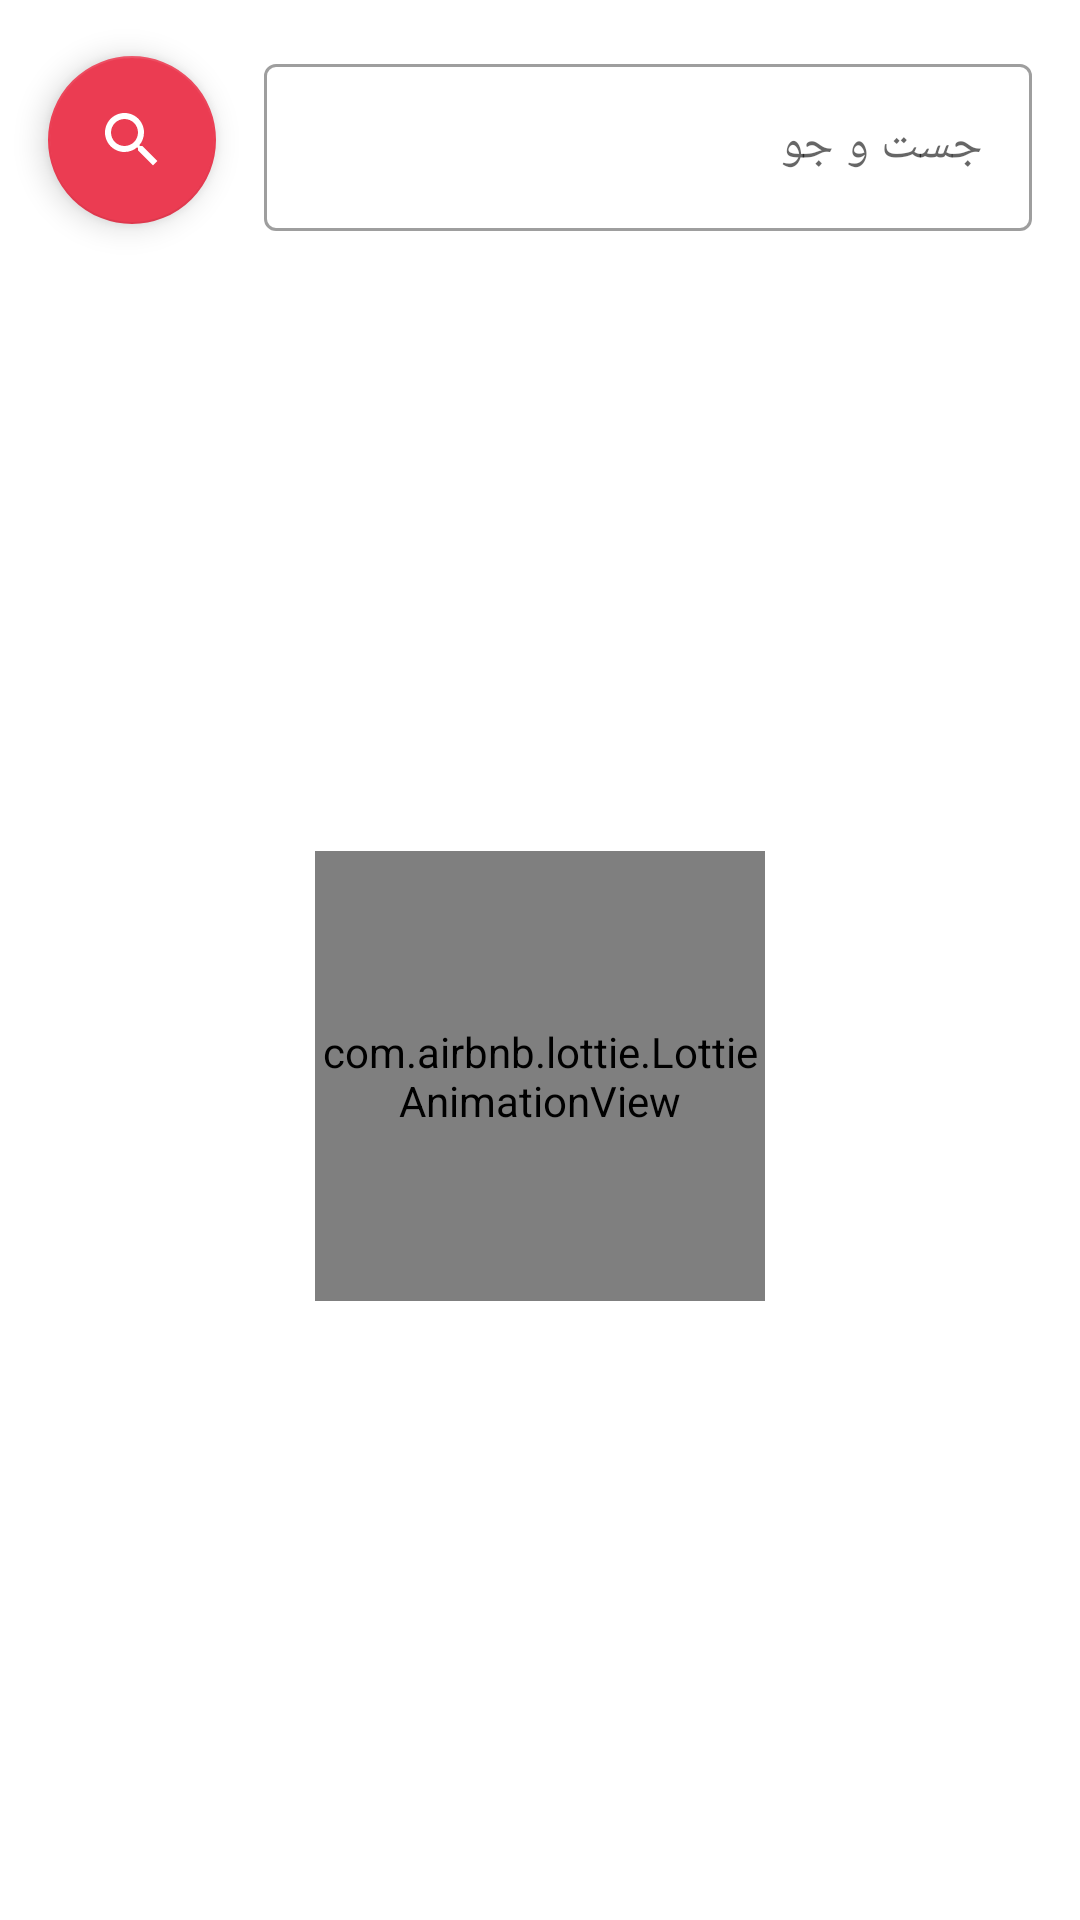

Write the Android layout XML for this screen, with the resource values it uses.
<!-- AndroidManifest.xml: application theme Theme.OnlineShoppingApp -->
<!-- res/layout/fragment_search.xml -->
<?xml version="1.0" encoding="utf-8"?>
<androidx.constraintlayout.widget.ConstraintLayout xmlns:android="http://schemas.android.com/apk/res/android"
    xmlns:app="http://schemas.android.com/apk/res-auto"
    xmlns:tools="http://schemas.android.com/tools"
    android:layout_width="match_parent"
    android:layout_height="match_parent"
    android:background="@color/white"
    android:id="@+id/layout"
    tools:context=".ui.search.SearchFragment">

    <com.google.android.material.textfield.TextInputLayout
        android:id="@+id/textInputLayout"
        style="@style/Widget.MaterialComponents.TextInputLayout.OutlinedBox"
        android:layout_width="0dp"
        android:layout_height="wrap_content"
        android:layout_marginStart="16dp"
        android:layout_marginTop="16dp"
        android:layout_marginEnd="16dp"
        android:hint="@string/search"
        app:layout_constraintEnd_toEndOf="parent"
        app:layout_constraintStart_toEndOf="@+id/btn_search"
        app:layout_constraintTop_toTopOf="parent">

        <com.google.android.material.textfield.TextInputEditText
            android:id="@+id/et_search"
            android:layout_width="match_parent"
            android:layout_height="match_parent" />
    </com.google.android.material.textfield.TextInputLayout>

    <com.google.android.material.floatingactionbutton.FloatingActionButton
        android:id="@+id/btn_search"
        android:layout_width="wrap_content"
        android:layout_height="wrap_content"
        android:layout_marginStart="16dp"
        android:layout_weight="1"
        android:clickable="true"
        android:focusable="true"
        android:src="@drawable/ic_baseline_search_24"
        app:layout_constraintBottom_toBottomOf="@+id/textInputLayout"
        app:layout_constraintStart_toStartOf="parent"
        app:layout_constraintTop_toTopOf="@+id/textInputLayout"
        app:tint="@color/white"
        tools:ignore="ContentDescription" />

    <androidx.recyclerview.widget.RecyclerView
        android:id="@+id/rv_products"
        android:visibility="gone"
        android:layout_width="match_parent"
        android:layout_height="0dp"
        android:layout_marginStart="8dp"
        android:layout_marginEnd="8dp"
        android:clipToPadding="false"
        android:paddingBottom="20dp"
        app:layoutManager="androidx.recyclerview.widget.LinearLayoutManager"
        app:layout_constraintBottom_toBottomOf="parent"
        app:layout_constraintEnd_toEndOf="parent"
        app:layout_constraintHorizontal_bias="0.456"
        app:layout_constraintStart_toStartOf="parent"
        app:layout_constraintTop_toBottomOf="@+id/textInputLayout"
        tools:listitem="@layout/product_item" />

    <com.airbnb.lottie.LottieAnimationView
        android:id="@+id/lottie"
        android:layout_width="150dp"
        android:layout_height="150dp"
        android:gravity="center"
        app:layout_constraintBottom_toBottomOf="parent"
        app:layout_constraintEnd_toEndOf="parent"
        app:layout_constraintStart_toStartOf="parent"
        app:layout_constraintTop_toBottomOf="@+id/textInputLayout"
        app:lottie_autoPlay="true"
        app:lottie_loop="true"
        app:lottie_rawRes="@raw/loading" />

</androidx.constraintlayout.widget.ConstraintLayout>
<!-- res/layout/product_item.xml (included above) -->
<?xml version="1.0" encoding="utf-8"?>
<layout xmlns:android="http://schemas.android.com/apk/res/android"
    xmlns:app="http://schemas.android.com/apk/res-auto"
    xmlns:tools="http://schemas.android.com/tools">
    <data>
        <variable
            name="product"
            type="com.example.onlineshoppingapp.data.model.Product" />
    </data>

    <LinearLayout
        android:layout_width="wrap_content"
        android:layout_margin="8dp"
        android:layout_height="wrap_content">
        <androidx.cardview.widget.CardView
            android:layout_width="match_parent"
            app:cardCornerRadius="16dp"
            android:layout_height="match_parent">

            <androidx.constraintlayout.widget.ConstraintLayout
                android:layout_width="match_parent"
                android:layout_height="match_parent"
                android:background="?attr/colorOnPrimary"
                tools:ignore="MissingDefaultResource">

                <ImageView
                    android:id="@+id/image"
                    android:layout_width="160dp"
                    android:layout_height="135dp"
                    android:layout_marginStart="8dp"
                    android:layout_marginTop="8dp"
                    android:layout_marginEnd="8dp"
                    app:layout_constraintEnd_toEndOf="parent"
                    app:layout_constraintHorizontal_bias="0.5"
                    app:layout_constraintStart_toStartOf="parent"
                    app:layout_constraintTop_toTopOf="parent"
                    tools:ignore="ContentDescription" />

                <TextView
                    android:id="@+id/tv_name"
                    android:padding="8dp"
                    android:layout_width="0dp"
                    android:layout_height="wrap_content"
                    android:gravity="center"
                    android:ellipsize="end"
                    android:maxLines="2"
                    android:text="@{product.name}"
                    android:textSize="15sp"
                    app:layout_constraintEnd_toEndOf="@+id/image"
                    app:layout_constraintHorizontal_bias="0.5"
                    app:layout_constraintStart_toStartOf="@+id/image"
                    app:layout_constraintTop_toBottomOf="@id/image" />

                <TextView
                    android:id="@+id/tv_price"
                    android:padding="8dp"
                    android:layout_width="0dp"
                    android:layout_height="wrap_content"
                    android:gravity="center"
                    android:ellipsize="end"
                    android:textSize="15sp"
                    app:layout_constraintEnd_toEndOf="@+id/image"
                    app:layout_constraintHorizontal_bias="0.5"
                    app:layout_constraintStart_toStartOf="@+id/image"
                    app:layout_constraintTop_toBottomOf="@id/tv_name" />

            </androidx.constraintlayout.widget.ConstraintLayout>

        </androidx.cardview.widget.CardView>

    </LinearLayout>

</layout>
<!-- resources referenced by this layout -->
<resources>
  <color name="white">#FFFFFFFF</color>
  <!-- drawable ic_baseline_search_24 (drawable) -->
  <vector android:height="24dp" android:tint="@color/purple_500"
      android:viewportHeight="24" android:viewportWidth="24"
      android:width="24dp" xmlns:android="http://schemas.android.com/apk/res/android">
      <path android:fillColor="@color/purple_500" android:pathData="M15.5,14h-0.79l-0.28,-0.27C15.41,12.59 16,11.11 16,9.5 16,5.91 13.09,3 9.5,3S3,5.91 3,9.5 5.91,16 9.5,16c1.61,0 3.09,-0.59 4.23,-1.57l0.27,0.28v0.79l5,4.99L20.49,19l-4.99,-5zM9.5,14C7.01,14 5,11.99 5,9.5S7.01,5 9.5,5 14,7.01 14,9.5 11.99,14 9.5,14z"/>
  </vector>
  <string name="search">جست و جو</string>
  <style name="Theme.OnlineShoppingApp" parent="Theme.MaterialComponents.DayNight.NoActionBar">
          
          <item name="colorPrimary">@color/teal_200</item>
          <item name="colorPrimaryVariant">#CD0C43</item>
          <item name="colorOnPrimary">@color/white</item>
          
          <item name="colorSecondary">@color/teal_200</item>
          <item name="colorSecondaryVariant">@color/teal_200</item>
          <item name="colorOnSecondary">@color/black</item>
          <item name="fontFamily">@font/koodak</item>
          
          <item name="android:statusBarColor" tools:targetApi="l">@color/white</item>
          <item name="android:windowLightStatusBar" tools:targetApi="m">true</item>
          
      </style>
  <color name="purple_500">#eb3c52</color>
  <color name="teal_200">#eb3c52</color>
  <color name="black">#121212</color>
</resources>
